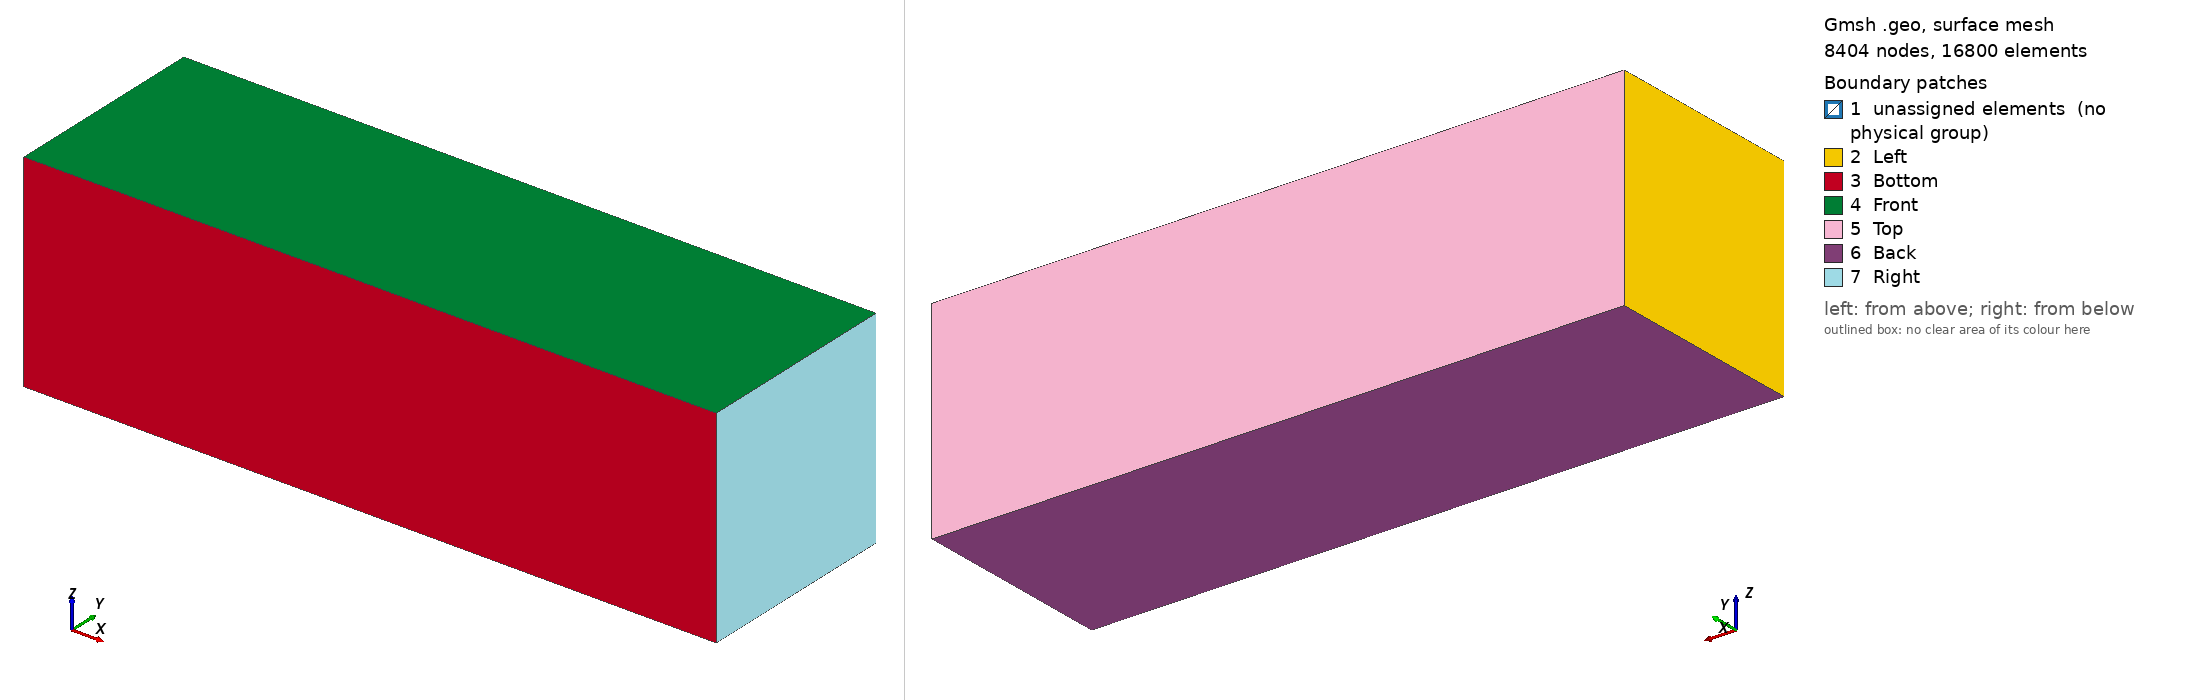

Gmsh geometry script, surface-meshed: 8404 nodes, 16800 surface elements. Boundary patches (legend numbers): 1 unassigned elements (no physical group), 2 Left, 3 Bottom, 4 Front, 5 Top, 6 Back, 7 Right. Left view from above one corner, right view from below the opposite corner. Legend entries are the model's physical surfaces; 'unassigned elements' are surfaces in no physical group. The drawing asked Gmsh for element sizes between 1% and 20% of the model's largest extent; the script's own settings can give other sizes.

=== rotor_in_tunnel.geo (drawn) ===
SetFactory("OpenCASCADE");
Box(1) = {-5, -3, -3, 20, 6, 6};
Characteristic Length{ PointsOf{ Volume{1};} } = 0.5;

Box(2) = {-1, -2, -2, 4, 4, 4};
BooleanIntersection(3) = { Volume{1}; }{ Volume{2}; Delete; };
BooleanDifference(4) = { Volume{1}; Delete; }{ Volume{3}; };
Characteristic Length{ PointsOf{ Volume{3};} } = 0.5;

Physical Surface("Left") = { 13 };
Physical Surface("Bottom") = { 14 };
Physical Surface("Front") = { 15 };
Physical Surface("Top") = { 16 };
Physical Surface("Back") = { 17 };
Physical Surface("Right") = { 18 };
Physical Volume("Fluid") = { 3, 4 };

Field[1] = MathEval;
Field[1].F = "0.5/(1+Tanh(10*(x-(-1)))-Tanh(10*(x-3)))";
Background Field = 1;

Mesh.MeshSizeExtendFromBoundary = 0;
Mesh.MeshSizeFromPoints = 0;
Mesh.MeshSizeFromCurvature = 0;

Mesh 3;
